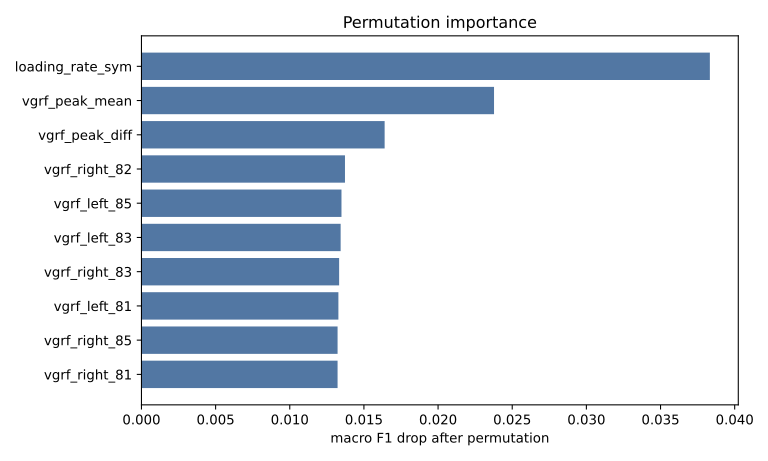

The table this chart was drawn from, first rows:
feature, importance_mean, importance_std
loading_rate_sym, 0.03833, 0.005039
vgrf_peak_mean, 0.02377, 0.003077
vgrf_peak_diff, 0.0164, 0.00378
vgrf_right_82, 0.01372, 0.001133
vgrf_left_85, 0.01349, 0.0008048
vgrf_left_83, 0.01343, 0.001458
vgrf_right_83, 0.01333, 0.001746
vgrf_left_81, 0.01328, 0.0009725
vgrf_right_85, 0.01322, 0.0009444
vgrf_right_81, 0.01322, 0.001249
vgrf_left_10, 0.01312, 0.0008863
vgrf_right_80, 0.01295, 0.000701
vgrf_left_82, 0.01294, 0.000662
vgrf_left_86, 0.01289, 0.001059
vgrf_right_10, 0.01265, 0.001454
vgrf_left_87, 0.0126, 0.001435
vgrf_right_84, 0.01252, 0.001063
vgrf_left_84, 0.01233, 0.001761
vgrf_right_79, 0.0123, 0.0007389
vgrf_right_12, 0.01219, 0.0005998
vgrf_left_9, 0.01181, 0.0005966
vgrf_left_80, 0.01179, 0.00136
vgrf_right_87, 0.01178, 0.001035
vgrf_right_88, 0.01174, 0.0008883
vgrf_right_86, 0.01174, 0.001633
vgrf_left_88, 0.01156, 0.000829
vgrf_left_79, 0.01147, 0.001079
vgrf_right_14, 0.01141, 0.001495
vgrf_right_78, 0.0114, 0.001196
vgrf_right_9, 0.01121, 0.001581
vgrf_right_76, 0.0112, 0.001486
vgrf_right_13, 0.01116, 0.0008183
vgrf_right_89, 0.0111, 0.0007122
vgrf_left_8, 0.01102, 0.0003253
vgrf_left_11, 0.01096, 0.002211
vgrf_right_77, 0.0108, 0.001165
vgrf_right_15, 0.01076, 0.0005765
vgrf_right_11, 0.01074, 0.001215
vgrf_right_17, 0.0106, 0.0006997
vgrf_right_19, 0.01054, 0.0008204
vgrf_left_13, 0.01031, 0.001587
vgrf_left_78, 0.0103, 0.001351
vgrf_left_14, 0.01026, 0.001481
vgrf_left_15, 0.01021, 0.001797
vgrf_right_16, 0.01016, 0.002218
vgrf_left_77, 0.01002, 0.001177
vgrf_left_89, 0.009965, 0.0009304
vgrf_right_8, 0.009955, 0.0007117
vgrf_right_7, 0.009875, 0.0009417
vgrf_left_18, 0.009865, 0.0004017
vgrf_left_12, 0.009802, 0.001359
vgrf_right_74, 0.00952, 0.0003199
vgrf_left_17, 0.00939, 0.0007079
vgrf_left_7, 0.009374, 0.0008765
vgrf_right_18, 0.009329, 0.0007269
vgrf_left_16, 0.009148, 0.001849
vgrf_right_75, 0.008965, 0.001049
vgrf_right_22, 0.008928, 0.0005641
vgrf_right_6, 0.008845, 0.0008966
vgrf_left_75, 0.008821, 0.0009258
... 148 more rows
